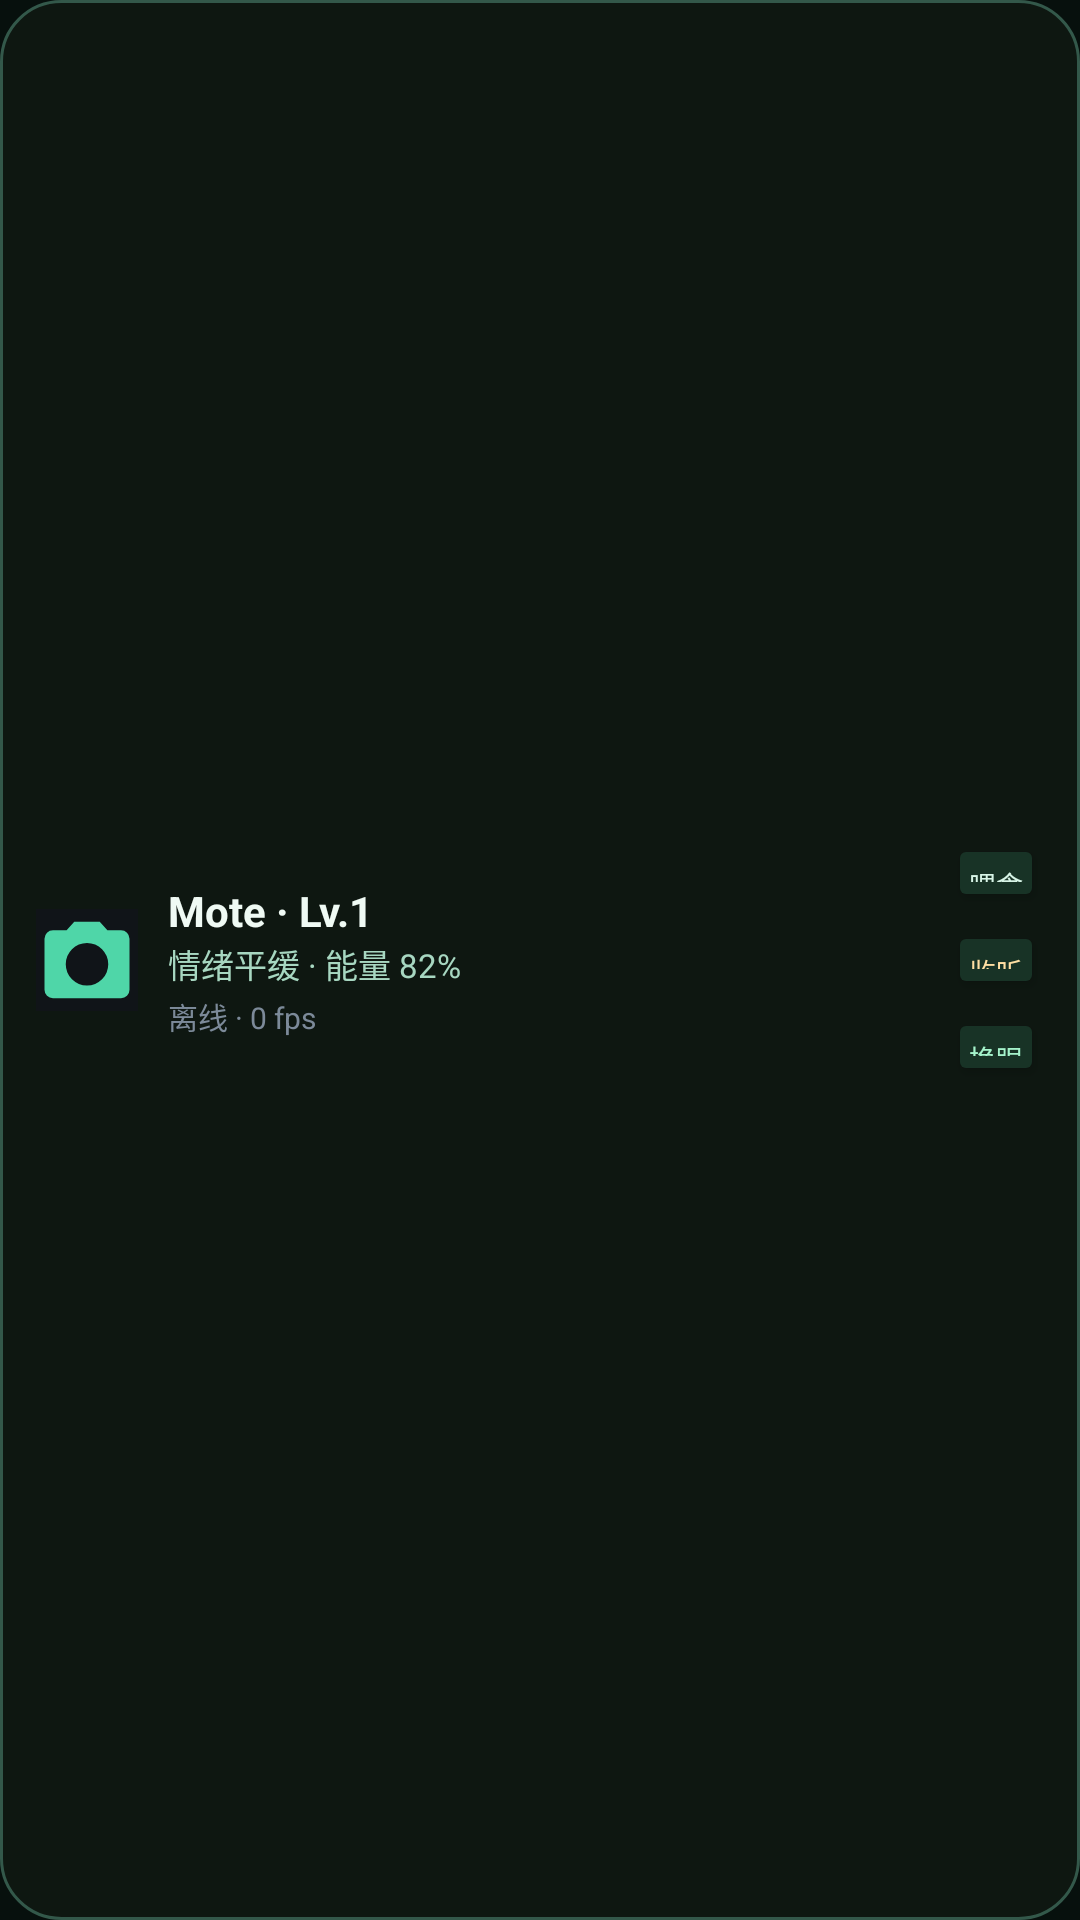

Produce the Android XML layout that renders to this screen, including the resource entries it uses.
<!-- AndroidManifest.xml: application theme Theme.PhoneBridge -->
<!-- res/layout/widget_mote.xml -->
<?xml version="1.0" encoding="utf-8"?>
<LinearLayout xmlns:android="http://schemas.android.com/apk/res/android"
    android:layout_width="match_parent"
    android:layout_height="match_parent"
    android:background="@drawable/widget_bg"
    android:gravity="center_vertical"
    android:orientation="horizontal"
    android:padding="12dp">

    <ImageView
        android:layout_width="34dp"
        android:layout_height="34dp"
        android:importantForAccessibility="no"
        android:src="@drawable/ic_launcher" />

    <LinearLayout
        android:layout_width="0dp"
        android:layout_height="wrap_content"
        android:layout_marginStart="10dp"
        android:layout_weight="1"
        android:orientation="vertical">

        <TextView
            android:id="@+id/widgetTitle"
            android:layout_width="match_parent"
            android:layout_height="wrap_content"
            android:text="Mote · Lv.1"
            android:textColor="#EFFAF4"
            android:textSize="14sp"
            android:textStyle="bold" />

        <TextView
            android:id="@+id/widgetStatus"
            android:layout_width="match_parent"
            android:layout_height="wrap_content"
            android:text="情绪平缓 · 能量 82%"
            android:textColor="#A7D7C1"
            android:textSize="11sp" />

        <TextView
            android:id="@+id/widgetMeta"
            android:layout_width="match_parent"
            android:layout_height="wrap_content"
            android:layout_marginTop="2dp"
            android:text="离线 · 0 fps"
            android:textColor="#7C8A99"
            android:textSize="10sp" />
    </LinearLayout>

    <LinearLayout
        android:layout_width="wrap_content"
        android:layout_height="wrap_content"
        android:orientation="vertical">

        <Button
            android:id="@+id/widgetFeed"
            android:layout_width="match_parent"
            android:layout_height="26dp"
            android:backgroundTint="#183326"
            android:minWidth="0dp"
            android:paddingHorizontal="7dp"
            android:text="@string/action_feed"
            android:textColor="#D8F5E7"
            android:textSize="9sp" />

        <Button
            android:id="@+id/widgetListen"
            android:layout_width="match_parent"
            android:layout_height="26dp"
            android:layout_marginTop="3dp"
            android:backgroundTint="#183326"
            android:minWidth="0dp"
            android:paddingHorizontal="7dp"
            android:text="@string/continuous_listen_short"
            android:textColor="#FFDFA3"
            android:textSize="9sp" />

        <Button
            android:id="@+id/widgetCamera"
            android:layout_width="match_parent"
            android:layout_height="26dp"
            android:layout_marginTop="3dp"
            android:backgroundTint="#183326"
            android:minWidth="0dp"
            android:paddingHorizontal="7dp"
            android:text="@string/action_lens_short"
            android:textColor="#A5F3CB"
            android:textSize="9sp" />
    </LinearLayout>
</LinearLayout>
<!-- resources referenced by this layout -->
<resources>
  <!-- drawable ic_launcher (drawable) -->
  <vector xmlns:android="http://schemas.android.com/apk/res/android"
      android:width="48dp"
      android:height="48dp"
      android:viewportWidth="24"
      android:viewportHeight="24">
      <path
          android:fillColor="#101418"
          android:pathData="M0,0h24v24h-24z" />
      <path
          android:fillColor="#4fd6a8"
          android:pathData="M9,3l-1.8,2H4a2,2 0 0,0 -2,2v12a2,2 0 0,0 2,2h16a2,2 0 0,0 2,-2V7a2,2 0 0,0 -2,-2h-3.2L15,3H9zm3,5a5,5 0 1,1 0,10a5,5 0 0,1 0,-10z" />
  </vector>
  <!-- drawable widget_bg (drawable) -->
  <shape xmlns:android="http://schemas.android.com/apk/res/android">
      <solid android:color="#E80F1912"/>
      <stroke android:width="1dp" android:color="#33584A"/>
      <corners android:radius="20dp"/>
  </shape>
  <string name="action_feed">喂食</string>
  <string name="action_lens_short">换眼</string>
  <string name="continuous_listen_short">监听</string>
  <style name="Theme.PhoneBridge" parent="Theme.MaterialComponents.DayNight.NoActionBar">
          <item name="colorPrimary">#8FF0C4</item>
          <item name="colorPrimaryVariant">#63B78D</item>
          <item name="colorOnPrimary">#ffffff</item>
          <item name="colorSecondary">#FFC86B</item>
          <item name="colorOnSurface">#F2F7F2</item>
          <item name="android:statusBarColor">#07100D</item>
          <item name="android:navigationBarColor">#07100D</item>
          <item name="android:windowBackground">#07100D</item>
      </style>
</resources>
